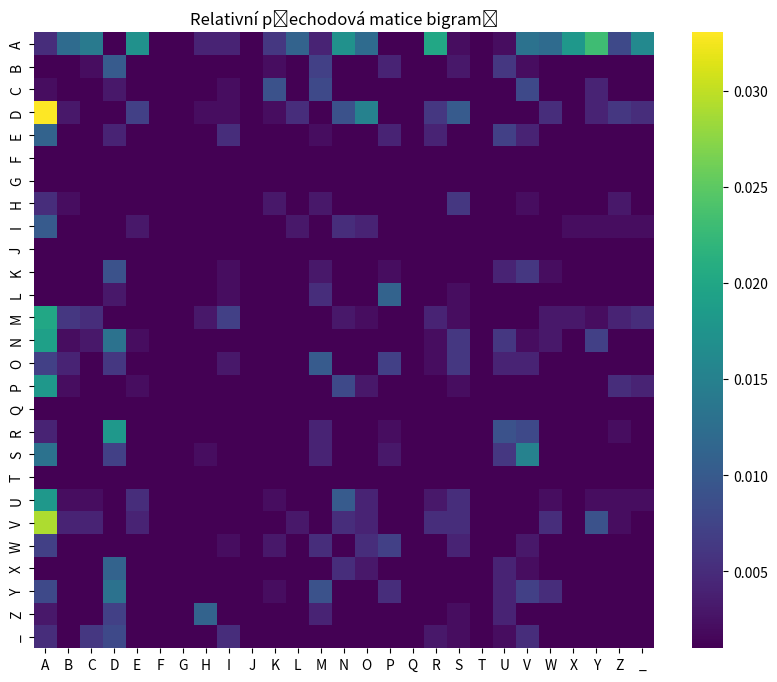

Here is the Python script that generated this plot:
import numpy as np
import matplotlib.pyplot as plt
import seaborn as sns

input = "ABM_DEAOMARDHMAVA_VNAERDALD_UAOMAZDNYPAA_VZHBDSVANDAYVWAWIOPABCKVBMARDLMABSDBMAYDOPAXDAWMRDZACYVSANDAYUNDACMWPBSV" \
"AHSVBMIAYDOPAXDAWMRDZAMYDBKDSAOBUKWVABPNWMZUSA_ABM_IAVACMNYVBUSANDACKDOAWMSVAXDOAKDWSAZHKVCYUBDACMXDODNACKDNDAER" \
"DAIXDSVANABM_DEAOBVAWKMWPA_CDYACMXOAEINUEDAOVSAOMBD_IAYDAVNCMRALSU_AWAHKVRUZUEAWVEAZHZDNA_CVYWPANWKUCDSA_ILPA_CVYWPA" \
"NAYDLMIANDAERMIARDRUAVRUAOMCKDOIAVRUA_CVYWPAZMCVWAEUARDKM_IEUNAEINUEAYMAIODSVYAVLPNABUODSAVLPALPSMAXUNYMA_DAXNDEAYDAE" \
"DSVAKVOVAEPNSUNA_DALPZHAEMHSVAXDNYDAXDORMIANSPNDYAZMNAEUAKDWSA_CVYWPARDEI_DNALIOALPNAEINDSABPOVYAYMAZMARDZHZDNAVARDNEU" \
"NARDLMALPAYDAMOBD_SUAVAXVAANCINYUSVAKIZDAOMAWSURVABUOUNAUARVAYMAXNDEAEPNSDSVA_DALPZHANSVANAYDLMIAOMCKDOIAOMBDOSVALPZH" \
"AYMAOMBDOSVALPZHAYMAXUNYDAVSDAAYPAXNUAYVEARDWODA_VNRMILDRAXOUAWARUAHSDOARUWOPAEDARDRVCVOSMACYVYANDAYDARVAYMAWOP_AX" \
"DAZSMBDWACKURZD_RVAEPNSUANUA_DAXDARVANBDYDANVEAEVNAXUAKVOACMHSDOSARVARUAIYKP_RDRPEVAMZUEVACKDZDAXDRARDOMBDOSA_VCKUYAA" \
"YVWABUOUNABPODZHSVAYPARDIEUNAVRUASHVYAYPAEUSPAVSDACMZHMCAWOP_AXNDEANUAYMACVW"

def get_bigrams(text):
    """
    Funkce pro získání bigramů z textu.
    
    Args:
        text: Posloupnost znaků, ze které chceme získat všechny bigramy
    
    Returns:
        Výpis bigramů jako list
    """
    n = len(text)
    return [text[i:i+2] for i in range(0, n - 1)]

bigrams = get_bigrams(input)
print(bigrams)

alphabet = list("ABCDEFGHIJKLMNOPQRSTUVWXYZ_")

#funkce pro vytvoreni prechodove matice
def transition_matrix(bigrams, alphabet):
    n = len(alphabet)
    #matice vyplnena nulami
    TM = np.zeros((n, n))

    #vypocet vyskytu po sobe jdoucich znaku
    for bigram in bigrams:
        if len(bigram) >= 2:  # Kontrola, že bigram má alespoň 2 znaky
            c1 = bigram[0]
            c2 = bigram[1]
            # Kontrola, že znaky jsou v abecedě
            if c1 in alphabet and c2 in alphabet:
                i = alphabet.index(c1)
                j = alphabet.index(c2)
                TM[i][j] += 1
    
    #nahrazeni vsech nul jednickou a pridani 1 k existujicim hodnotam
    for i in range(n):
        for j in range(n):
            if TM[i][j] == 0:
                TM[i][j] = 1
            else:
                TM[i][j] += 1

    #deleni hodnot poctem bigramu - ochrana proti deleni nulou
    if len(bigrams) > 0:
        TM /= len(bigrams)
    # Pokud nejsou žádné bigramy, matice zůstane se samými jedničkami
    
    return TM

print(transition_matrix(bigrams, alphabet))

#vizualizace matice
plt.figure(figsize=(10, 8))
sns.heatmap(transition_matrix(bigrams, alphabet), xticklabels=alphabet, yticklabels=alphabet, cmap='viridis')
plt.title("Relativní přechodová matice bigramů")
plt.show()